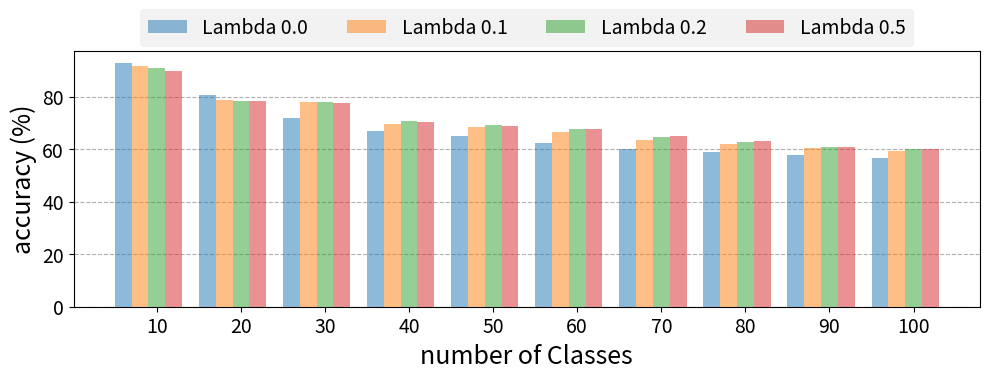

Source code (Python):
import matplotlib.pyplot as plt
import numpy as np

# Data
category_counts = np.array([10, 20, 30, 40, 50, 60, 70, 80, 90, 100])
lambdas = [0.00, 0.10, 0.20, 0.50]
accuracy_data = np.array([
    [92.80, 80.70, 71.97, 66.90, 65.12, 62.17, 60.17, 58.78, 57.84, 56.54],
    [91.60, 78.90, 77.87, 69.60, 68.44, 66.50, 63.40, 61.98, 60.56, 59.44],
    [90.80, 78.20, 78.13, 70.85, 69.40, 67.53, 64.49, 62.63, 60.93, 60.02],
    [89.80, 78.53, 77.50, 70.45, 68.76, 67.80, 65.05, 63.05, 61.02, 59.94]
])

# Plotting
fig, axs = plt.subplots(figsize=(10, 4))
bar_width = 2.0
fontsize0=18
fontsize1=14

for i, lambda_val in enumerate(lambdas):
    axs.bar(category_counts + i * bar_width, accuracy_data[i], width=bar_width, label=f'Lambda {lambda_val}',
            edgecolor='none', alpha=0.5,zorder=3)

axs.set_xlabel('number of Classes', fontsize=fontsize0)
axs.set_ylabel('accuracy (%)', fontsize=fontsize0)
axs.tick_params(labelsize=fontsize1)
# axs.set_title('Accuracy by Category Count and Lambda', fontsize=16)
axs.set_xticks(category_counts + bar_width * len(lambdas) / 2)
axs.set_xticklabels(category_counts)
# axs.legend(fontsize=fontsize1)
# legend = axs.legend(loc='center left', bbox_to_anchor=(1, 0.5), fontsize=fontsize1)
legend = axs.legend( loc='upper center', bbox_to_anchor=(0.5, 1.2), fontsize=fontsize1,ncol=4)
axs.grid(axis='y', linestyle='--',zorder=0)
# axs.set_yticks([40,60,80,100])
legend.get_frame().set_facecolor('gray')
legend.get_frame().set_alpha(0.1)
plt.tight_layout()
plt.show()
fig.savefig('Accuracy_by_Category_and_Lambda.pdf')
